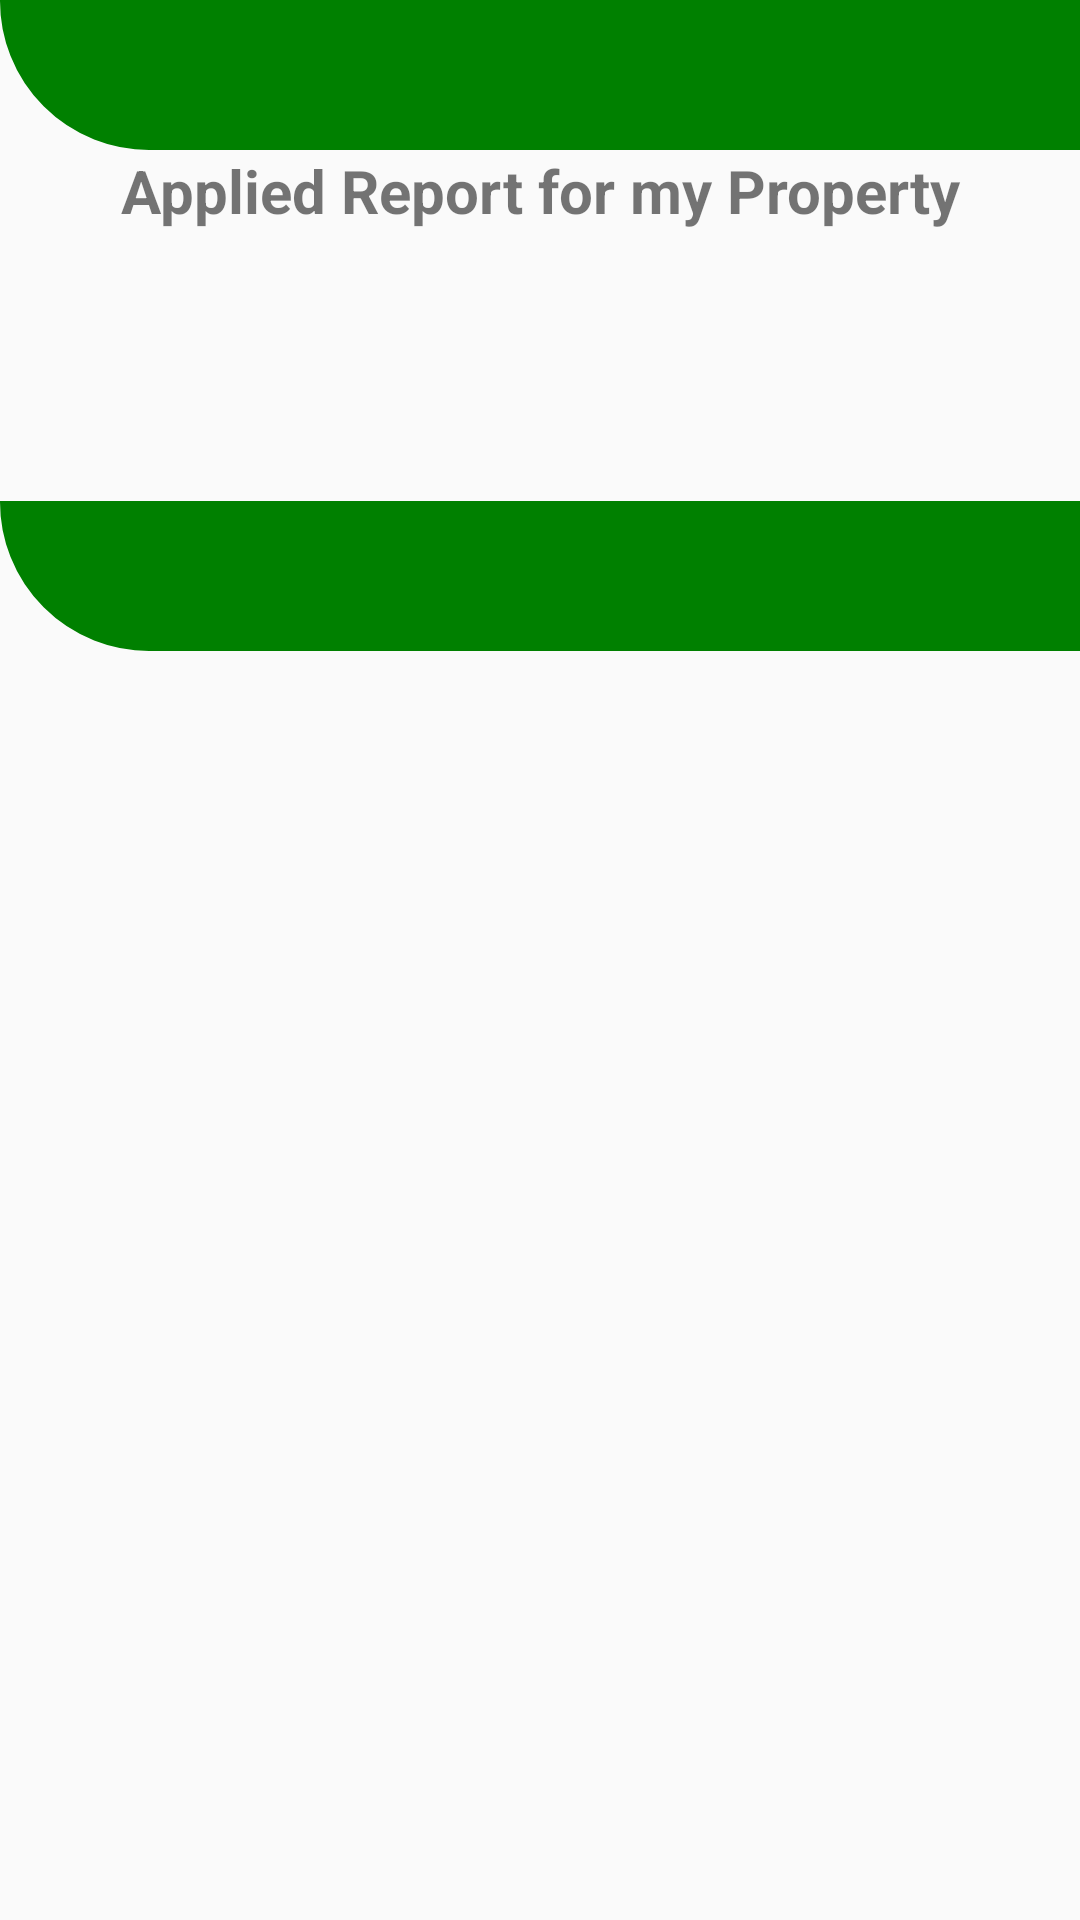

Reconstruct the res/layout file that produces this screen, plus the resources it refers to.
<!-- AndroidManifest.xml: application theme AppTheme -->
<!-- res/layout/fragment_notifications.xml -->
<?xml version="1.0" encoding="utf-8"?>
<LinearLayout xmlns:android="http://schemas.android.com/apk/res/android"
    xmlns:app="http://schemas.android.com/apk/res-auto"
    xmlns:tools="http://schemas.android.com/tools"
    android:layout_width="match_parent"
    android:orientation="vertical"
    android:layout_height="match_parent">
    <LinearLayout
        android:layout_width="match_parent"
        android:layout_height="wrap_content"
        android:orientation="vertical">

        <LinearLayout
            android:layout_width="match_parent"
            android:layout_height="wrap_content"
            android:orientation="vertical">

            <ImageView
                android:id="@+id/imageView"
                android:layout_width="match_parent"
                android:layout_height="50dp"
                android:background="@drawable/card_layout"
                app:layout_constraintBottom_toBottomOf="parent"
                app:layout_constraintStart_toStartOf="parent"
                app:layout_constraintTop_toTopOf="parent"
                app:layout_constraintVertical_bias="0.0" >
            </ImageView>
            <androidx.core.widget.NestedScrollView
                android:layout_width="match_parent"
                android:layout_height="match_parent">
                <LinearLayout
                    android:layout_width="match_parent"
                    android:layout_height="wrap_content"
                    android:orientation="vertical">
                    <TextView
                        android:layout_width="match_parent"
                        android:layout_height="match_parent"
                        android:textSize="20dp"
                        android:textAlignment="center"
                        android:textStyle="bold"
                        android:text="Applied Report for my Property"/>
                    <androidx.recyclerview.widget.RecyclerView
                        android:layout_width="match_parent"
                        android:id="@+id/rvsaujiji"
                        android:layout_height="match_parent"
                        android:orientation="horizontal" />
                </LinearLayout>
            </androidx.core.widget.NestedScrollView>
        </LinearLayout>
    </LinearLayout>
    <ImageView
        android:id="@+id/image"
        android:layout_width="match_parent"
        android:layout_height="50dp"
        android:layout_marginTop="90dp"
        android:background="@drawable/card_layout"
        app:layout_constraintBottom_toBottomOf="parent"
        app:layout_constraintStart_toStartOf="parent"
        app:layout_constraintTop_toTopOf="parent"
        app:layout_constraintVertical_bias="0.0" >

    </ImageView>
</LinearLayout>
<!-- resources referenced by this layout -->
<resources>
  <!-- drawable card_layout (drawable) -->
  <?xml version="1.0" encoding="utf-8"?>
  <shape xmlns:android="http://schemas.android.com/apk/res/android"
      android:shape="rectangle">
      <corners
          android:bottomLeftRadius="120dp"
          android:bottomRightRadius="0dp"
          android:topLeftRadius="0dp"
          android:topRightRadius="0dp" />
      <padding
          android:bottom="0dp"
          android:left="0dp"
          android:right="0dp"
          android:top="0dp" />
      <stroke
          android:width="0.5dp"
          android:color="@color/card_color" />
      <solid android:color="@color/card_color" />
  </shape>
  <style name="AppTheme" parent="Theme.AppCompat.Light.DarkActionBar">
          
          <item name="colorPrimary">@color/colorPrimary</item>
          <item name="colorPrimaryDark">@color/colorPrimaryDark</item>
          <item name="colorAccent">@color/colorAccent</item>
      </style>
  <color name="card_color">#008000</color>
  <color name="colorPrimary">#B3B6B7</color>
  <color name="colorPrimaryDark">#B3B6B7</color>
  <color name="colorAccent">#D81B60</color>
</resources>
